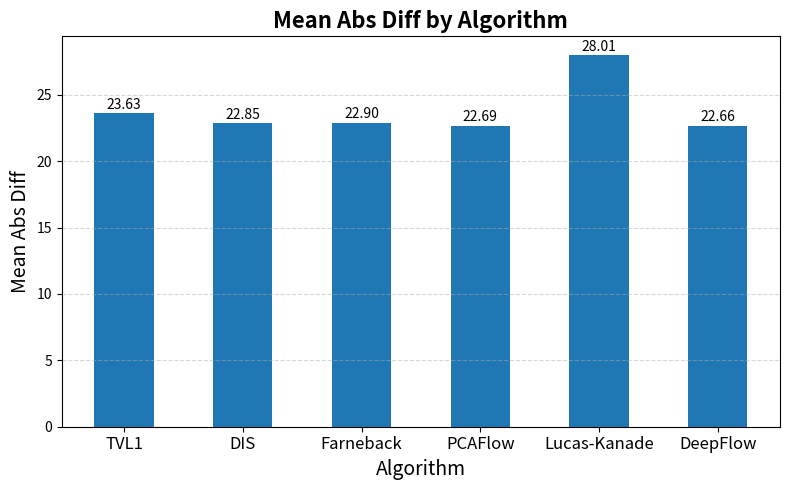
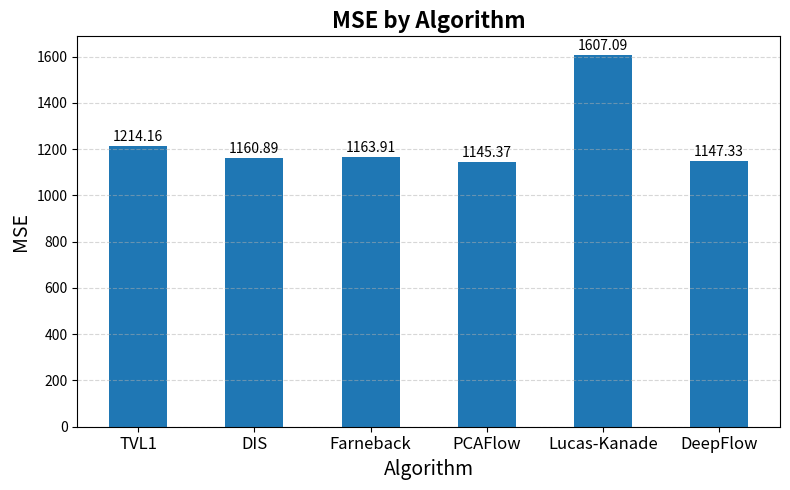
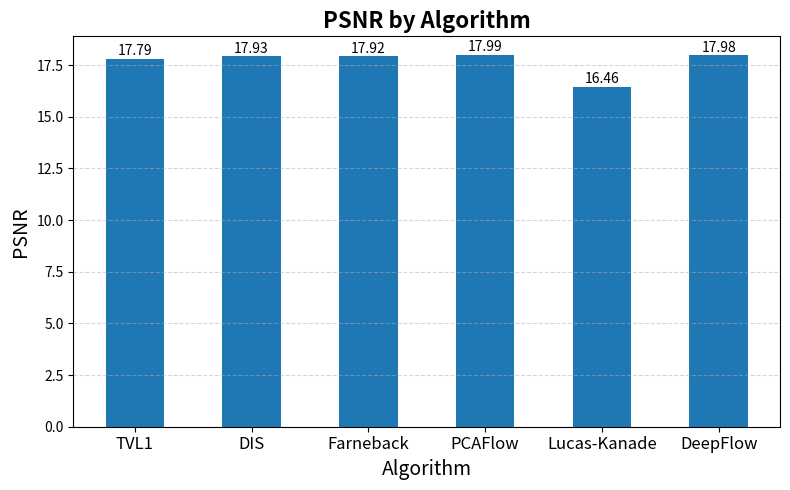
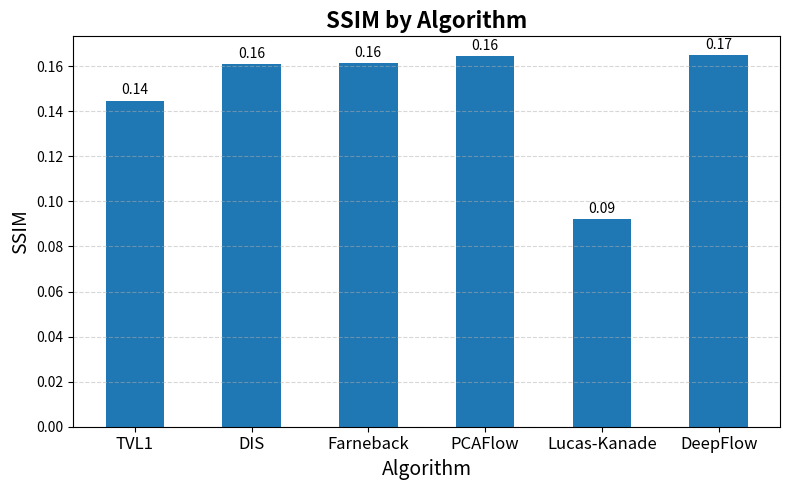

The script that saved these images, in order:
import pandas as pd
import matplotlib.pyplot as plt

data = [
    {'algorithm': 'TVL1', 'average_mean_abs_diff': 23.625404, 'average_mse': 1214.1640855172743, 'average_psnr': 17.791705739576663, 'average_ssim': 0.14479234531106036},
    {'algorithm': 'DIS', 'average_mean_abs_diff': 22.854961, 'average_mse': 1160.8880604116607, 'average_psnr': 17.92773006350547, 'average_ssim': 0.16088579283049922},
    {'algorithm': 'Farneback', 'average_mean_abs_diff': 22.904186, 'average_mse': 1163.9131086646923, 'average_psnr': 17.920604469708557, 'average_ssim': 0.16131239991357793},
    {'algorithm': 'PCAFlow', 'average_mean_abs_diff': 22.69066, 'average_mse': 1145.3709233180025, 'average_psnr': 17.988830217340816, 'average_ssim': 0.16460394437656778},
    {'algorithm': 'Lucas-Kanade', 'average_mean_abs_diff': 28.007427, 'average_mse': 1607.0886297465186, 'average_psnr': 16.457658333115383, 'average_ssim': 0.09208023317823134},
    {'algorithm': 'DeepFlow', 'average_mean_abs_diff': 22.664768, 'average_mse': 1147.3290169898091, 'average_psnr': 17.978117653622363, 'average_ssim': 0.1650328209612481}
]

df = pd.DataFrame(data)
algorithms = df['algorithm']

metrics = [
    ('average_mean_abs_diff', 'Mean Abs Diff'),
    ('average_mse', 'MSE'),
    ('average_psnr', 'PSNR'),
    ('average_ssim', 'SSIM')
]

# Normalise each metric column independently to [0, 1]
df_norm = df.copy()
for key, _ in metrics:
    col = df[key]
    min_val, max_val = col.min(), col.max()
    if max_val > min_val:
        df_norm[key] = (col - min_val) / (max_val - min_val)
    else:
        df_norm[key] = 0.0

x = range(len(algorithms))
width = 0.5

# Plot each metric in a separate graph
for key, label in metrics:
    plt.figure(figsize=(8, 5))
    plt.bar(x, df[key], width, color='tab:blue')
    plt.xticks(x, algorithms, fontsize=12)
    plt.ylabel(label, fontsize=14)
    plt.xlabel('Algorithm', fontsize=14)
    plt.title(f'{label} by Algorithm', fontsize=16, weight='bold')
    plt.grid(axis='y', linestyle='--', alpha=0.5)
    # Add value labels
    for xi, val in zip(x, df[key]):
        plt.text(xi, val + 0.02 * (df[key].max() - df[key].min()), f'{val:.2f}', ha='center', va='bottom', fontsize=10)
    plt.tight_layout()
    plt.show()

